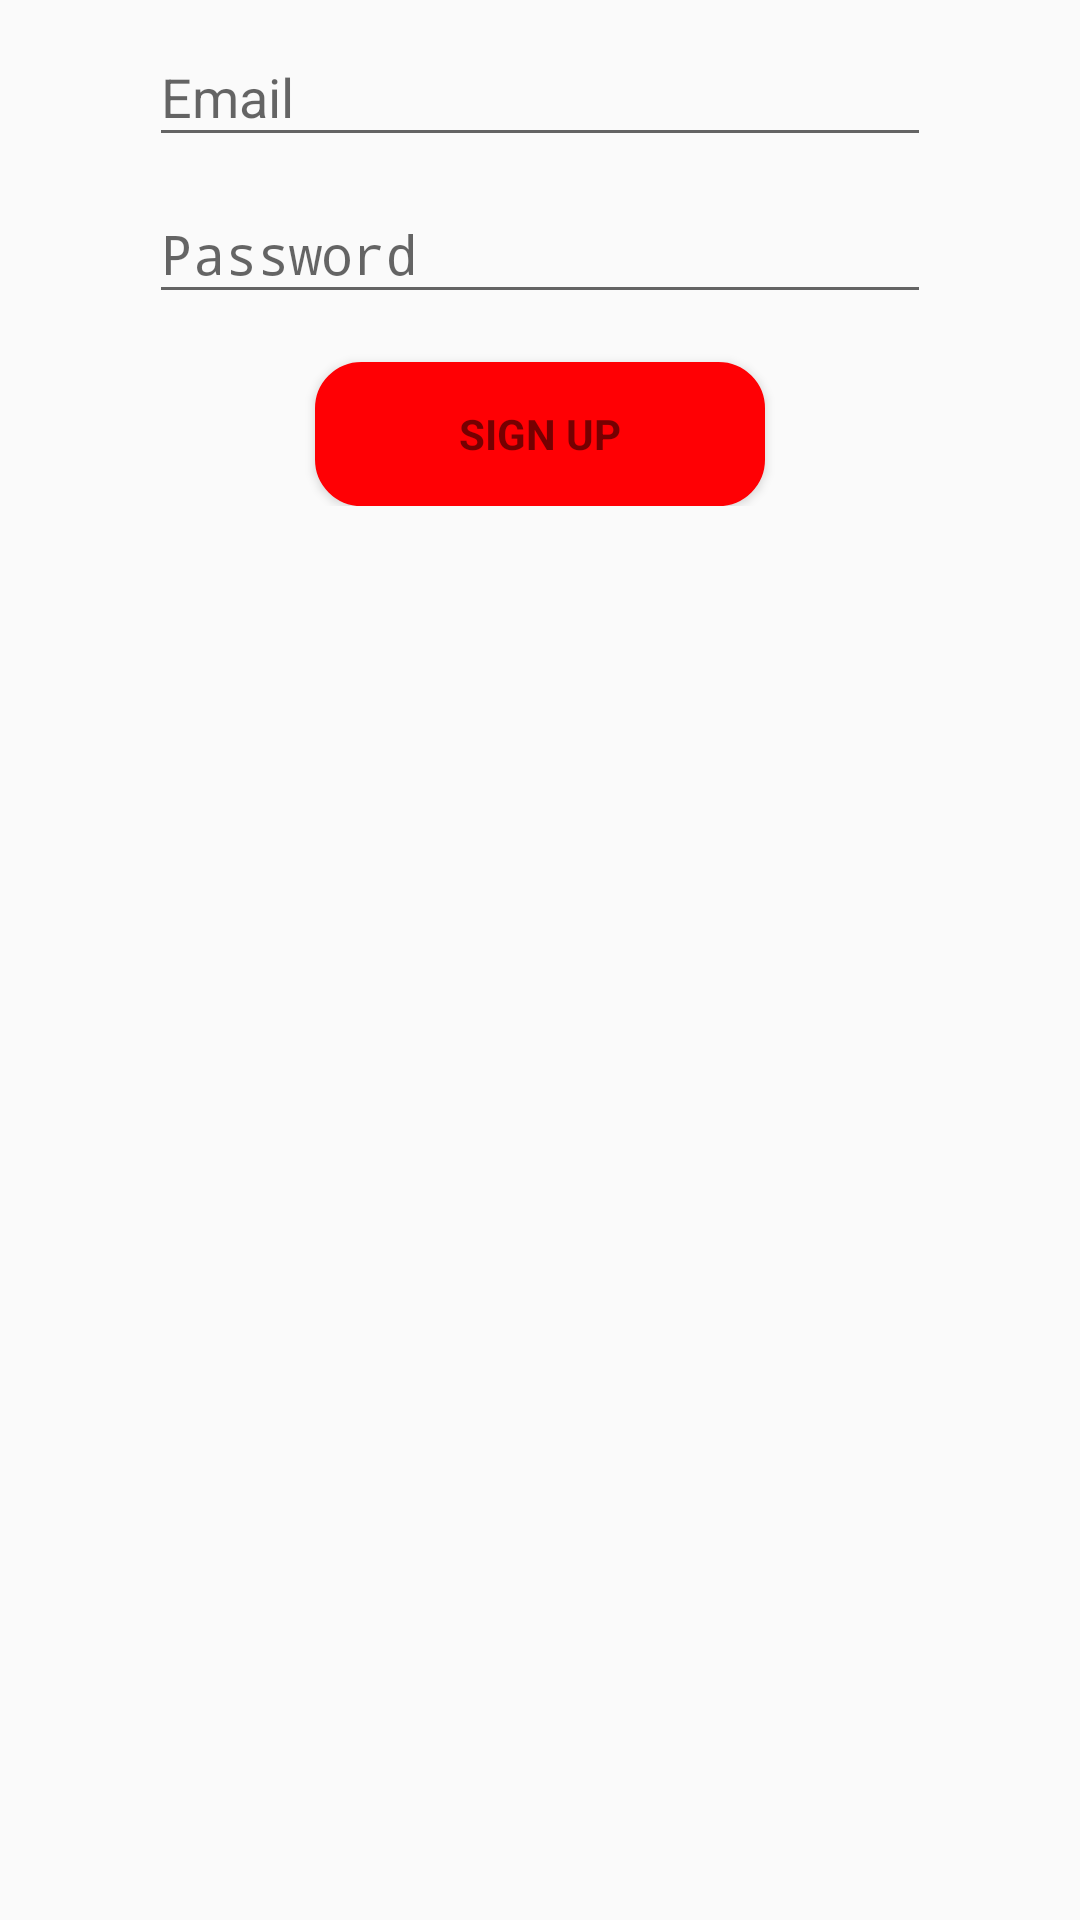

This screen was rendered from an Android layout file. Write that file and the resources it references.
<!-- AndroidManifest.xml: activity theme ToolbarTheme -->
<!-- res/layout/activity_signup.xml -->
<LinearLayout xmlns:android="http://schemas.android.com/apk/res/android"
    xmlns:tools="http://schemas.android.com/tools"
    android:layout_width="match_parent"
    android:layout_height="match_parent"
    android:gravity="center"
    android:orientation="vertical"
    android:paddingBottom="@dimen/activity_vertical_margin"
    android:paddingLeft="@dimen/activity_horizontal_margin"
    android:paddingRight="@dimen/activity_horizontal_margin"
    android:paddingTop="@dimen/activity_vertical_margin"
    android:theme="@style/AppTheme"
    tools:context="com.example.peng.eq.SignupActivity">

    
    <ProgressBar
        android:id="@+id/login_progress"
        style="?android:attr/progressBarStyleLarge"
        android:layout_width="wrap_content"
        android:layout_height="wrap_content"
        android:layout_marginBottom="8dp"
        android:visibility="gone" />

    <ScrollView
        android:id="@+id/login_form"
        android:layout_width="match_parent"
        android:layout_height="match_parent">

        <LinearLayout
            android:id="@+id/email_login_form"
            android:layout_width="match_parent"
            android:layout_height="wrap_content"
            android:orientation="vertical">

            <android.support.design.widget.TextInputLayout
                android:layout_width="match_parent"
                android:layout_height="wrap_content"
                android:layout_marginLeft="50dp"
                android:layout_marginRight="50dp">

                <AutoCompleteTextView
                    android:id="@+id/email"
                    android:layout_width="match_parent"
                    android:layout_height="wrap_content"
                    android:hint="@string/prompt_email"
                    android:inputType="textEmailAddress"
                    android:maxLines="1"
                    android:singleLine="true" />

            </android.support.design.widget.TextInputLayout>

            <android.support.design.widget.TextInputLayout
                android:layout_width="match_parent"
                android:layout_height="wrap_content"
                android:layout_marginLeft="50dp"
                android:layout_marginRight="50dp">

                <EditText
                    android:id="@+id/password"
                    android:layout_width="match_parent"
                    android:layout_height="wrap_content"
                    android:hint="@string/prompt_password"
                    android:imeActionId="@+id/login"
                    android:imeActionLabel="@string/action_sign_in_short"
                    android:imeOptions="actionUnspecified"
                    android:inputType="textPassword"
                    android:maxLines="1"
                    android:singleLine="true" />

            </android.support.design.widget.TextInputLayout>

            <Button
                android:id="@+id/email_sign_in_button"
                style="?android:textAppearanceSmall"
                android:layout_height="wrap_content"
                android:layout_width="150dp"
                android:layout_gravity="center"
                android:layout_marginTop="16dp"
                android:text="Sign Up"
                android:textStyle="bold"
                android:background="@drawable/mybuttonstyle"/>

        </LinearLayout>
    </ScrollView>
</LinearLayout>
<!-- resources referenced by this layout -->
<resources>
  <!-- drawable mybuttonstyle (drawable) -->
  <?xml version="1.0" encoding="utf-8"?>
  <selector xmlns:android="http://schemas.android.com/apk/res/android" >
      <item android:state_pressed="true" >
          <shape android:shape="rectangle"  >
              <corners android:radius="15dip" />
              <stroke android:width="1dip" android:color="#ffee00" />
              <solid android:color="#ffee00"/>
              
          </shape>
      </item>
      <item android:state_focused="true">
          <shape android:shape="rectangle"  >
              <corners android:radius="15dip" />
              <stroke android:width="1dip" android:color="#ffee00" />
              <solid android:color="#ffee00"/>
          </shape>
      </item>
      <item >
          <shape android:shape="rectangle"  >
              <corners android:radius="15dip" />
              <stroke android:width="1dip" android:color="#ff0004" />
              <solid android:color="#ff0004"/>
  
              
          </shape>
      </item>
  </selector>
  <string name="action_sign_in_short">Log In</string>
  <string name="prompt_email">Email</string>
  <string name="prompt_password">Password</string>
  <style name="AppTheme" parent="Theme.AppCompat.Light.NoActionBar">
          
          <item name="colorPrimary">@color/colorPrimary</item>
          <item name="colorPrimaryDark">@color/colorPrimaryDark</item>
          <item name="colorAccent">@color/colorAccent</item>
      </style>
  <style name="ToolbarTheme" parent="Theme.AppCompat.Light.DarkActionBar">
          
          <item name="colorPrimary">@color/colorPrimaryDark</item>
          <item name="colorPrimaryDark">@color/colorPrimaryDark</item>
          <item name="colorAccent">@color/colorAccent</item>
      </style>
  <color name="colorPrimary">#3F51B5</color>
  <color name="colorPrimaryDark">#101010</color>
  <color name="colorAccent">#FF4081</color>
</resources>
